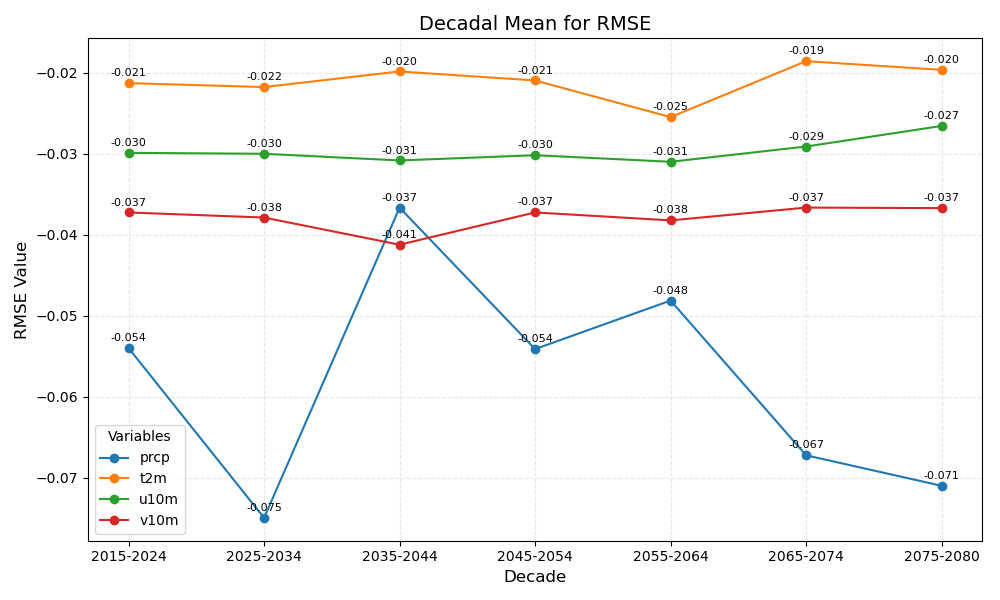

The file beside this chart, header and first rows:
year_bin	prcp	t2m	u10m	v10m
2015-2024	-0.054	-0.021	-0.030	-0.037
2025-2034	-0.075	-0.022	-0.030	-0.038
2035-2044	-0.037	-0.020	-0.031	-0.041
2045-2054	-0.054	-0.021	-0.030	-0.037
2055-2064	-0.048	-0.025	-0.031	-0.038
2065-2074	-0.067	-0.019	-0.029	-0.037
2075-2080	-0.071	-0.020	-0.027	-0.037
